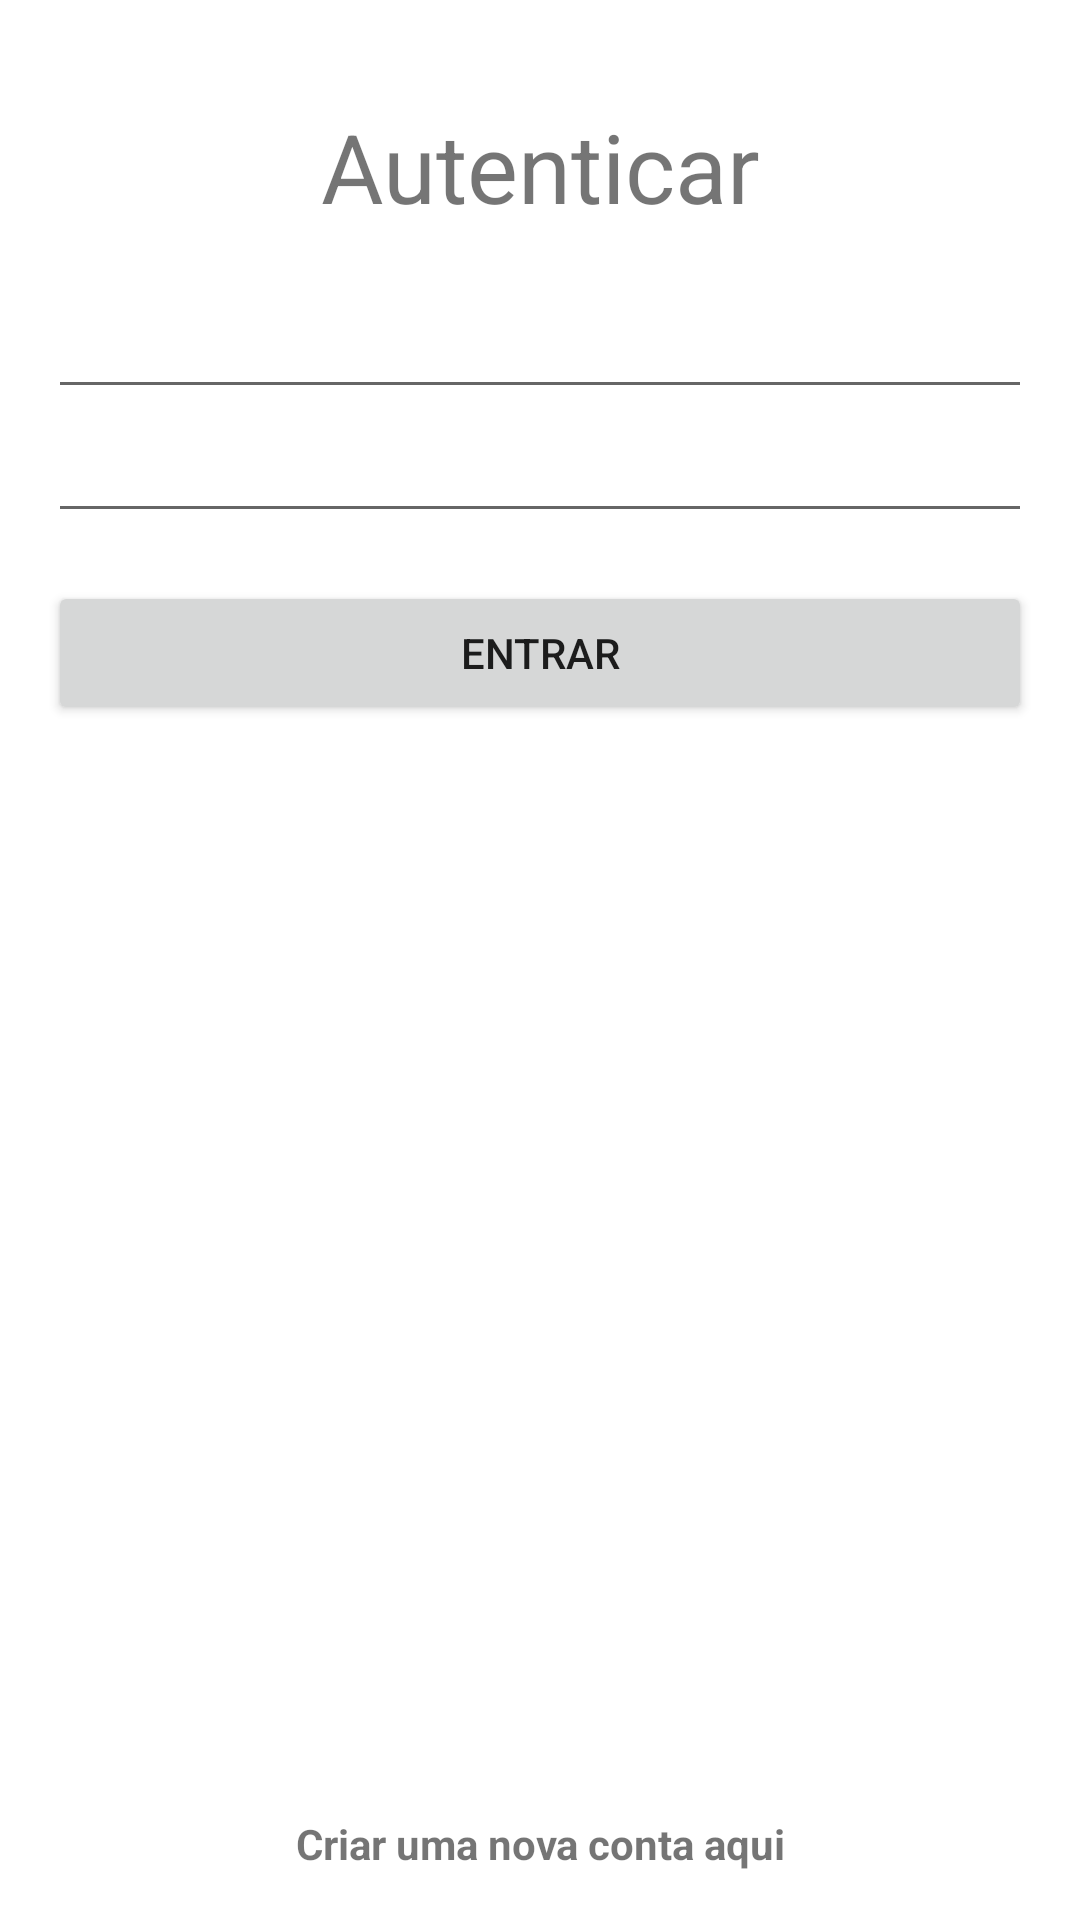

This screen was rendered from an Android layout file. Write that file and the resources it references.
<!-- AndroidManifest.xml: application theme Theme.Mvvm_solo -->
<!-- res/layout/sign_in_fragment.xml -->
<?xml version="1.0" encoding="utf-8"?>
<LinearLayout xmlns:android="http://schemas.android.com/apk/res/android"
    xmlns:app="http://schemas.android.com/apk/res-auto"
    xmlns:tools="http://schemas.android.com/tools"
    android:layout_width="match_parent"
    android:layout_height="match_parent"
    android:orientation="vertical"
    android:padding="16dp"
    tools:context=".view.SignInFragment">

    <TextView
        android:layout_width="match_parent"
        android:layout_height="wrap_content"
        android:layout_margin="18sp"
        android:gravity="center"
        android:text="Autenticar"
        android:textSize="32sp"/>

    <EditText
        android:id="@+id/inputEmailEditText"
        android:layout_width="match_parent"
        android:layout_height="wrap_content"/>

    <EditText
        android:id="@+id/inputPassowordEditText"
        android:layout_width="match_parent"
        android:layout_height="wrap_content"/>

    <Button
        android:id="@+id/loginButton"
        android:layout_marginTop="16dp"
        android:layout_width="match_parent"
        android:layout_height="wrap_content"
        android:text="Entrar"/>

    <androidx.constraintlayout.widget.ConstraintLayout
        android:layout_width="match_parent"
        android:layout_height="match_parent">

        <TextView
            android:id="@+id/newAccountTextView"
            android:layout_width="match_parent"
            android:layout_height="wrap_content"
            android:gravity="center"
            android:text="Criar uma nova conta aqui"
            android:textStyle="bold"
            app:layout_constraintBottom_toBottomOf="parent"/>

    </androidx.constraintlayout.widget.ConstraintLayout>

</LinearLayout>
<!-- resources referenced by this layout -->
<resources>
  <style name="Theme.Mvvm_solo" parent="Theme.MaterialComponents.DayNight.NoActionBar">
          
          <item name="colorPrimary">@color/blue</item>
          <item name="colorPrimaryVariant">@color/purple_700</item>
          <item name="colorOnPrimary">@color/white</item>
          
          <item name="colorSecondary">@color/teal_200</item>
          <item name="colorSecondaryVariant">@color/teal_700</item>
          <item name="colorOnSecondary">@color/black</item>
          
          <item name="android:statusBarColor" tools:targetApi="l">?attr/colorPrimaryVariant</item>
          
      </style>
  <color name="blue">#2174DE</color>
  <color name="purple_700">#FF3700B3</color>
  <color name="white">#FFFFFFFF</color>
  <color name="teal_200">#FF03DAC5</color>
  <color name="teal_700">#FF018786</color>
  <color name="black">#FF000000</color>
</resources>
